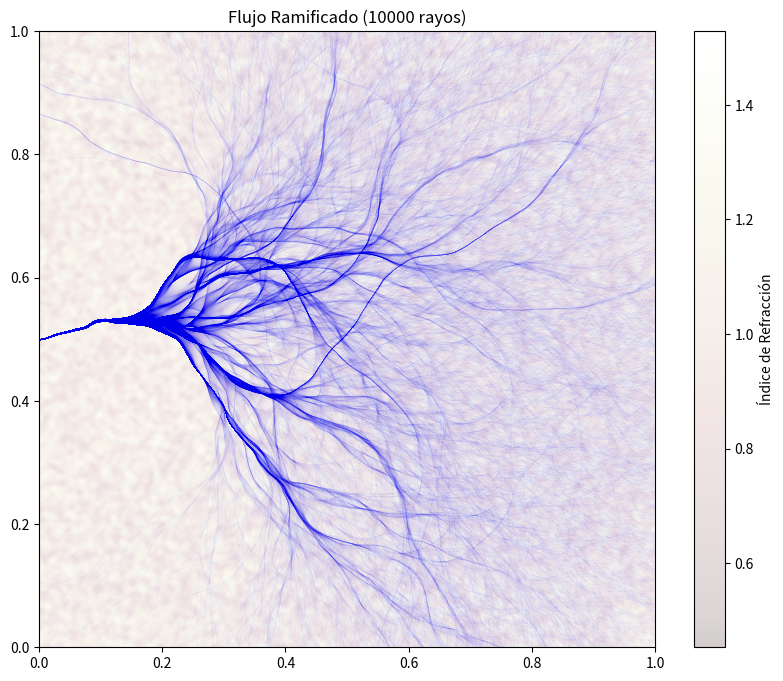

Write Python code to recreate this figure.
import numpy as np
import matplotlib.pyplot as plt
from scipy.interpolate import RegularGridInterpolator
from scipy.ndimage import gaussian_filter
from matplotlib.collections import LineCollection

rng = np.random.default_rng()
noise_L = 1000
dt = 0.001
steps = int(1.0 / dt)
nrays = 10000

# Pre-alocación de memoria
pos = np.zeros((nrays, steps, 2))
p = np.zeros((nrays, steps, 2))

# 1. GENERACIÓN DEL MEDIO
# Medio ruidoso
raw_noise = rng.normal(0, 1, (noise_L, noise_L))
smooth_noise = gaussian_filter(raw_noise, sigma=4)
refraction_indices = 1.0 + (smooth_noise / np.std(smooth_noise)) * 0.1

# # Medio no ruidoso
# w = 10
# refraction_indices = 1.0 + 0.1 * np.outer(np.sin(w * np.linspace(0, 2 * np.pi, noise_L)), np.cos(np.pi * w * np.linspace(0, 2 * np.pi, noise_L)))

x = np.linspace(0, 1, noise_L)
y = np.linspace(0, 1, noise_L)

# 2. INTERPOLADORES
n = RegularGridInterpolator((x, y), refraction_indices, method='linear', bounds_error=False, fill_value=1.0)
dn_dx, dn_dy = np.gradient(refraction_indices, 1 / noise_L, 1 / noise_L)

interp_dn_dx = RegularGridInterpolator((x, y), dn_dx, method='linear', bounds_error=False, fill_value=0.0)
interp_dn_dy = RegularGridInterpolator((x, y), dn_dy, method='linear', bounds_error=False, fill_value=0.0)

# # Condiciones iniciales radiales
# pos_0 = np.zeros((nrays, 2))
# pos_0[:, 0] = 0.5
# pos_0[:, 1] = 0.5

# p_0 = np.zeros((nrays, 2))
# n_iniciales = n(pos_0) # Una sola llamada al interpolador
# p_0[:, 0] = 1.2 * n_iniciales * np.sin(np.linspace(0.0, 2 * np.pi, nrays))
# p_0[:, 1] = 1.2 * n_iniciales * np.cos(np.linspace(0.0, 2 * np.pi, nrays))

# pos[:, 0] = pos_0
# p[:, 0] = p_0

# Condiciones iniciales lineales
pos_0 = np.zeros((nrays, 2))
pos_0[:, 0] = 0.0
# Se distribuyen uniformemente entre y=0.495 y y=0.500
pos_0[:, 1] = np.linspace(0.499, 0.5, nrays)

p_0 = np.zeros((nrays, 2))
n_iniciales = n(pos_0) # Una sola llamada al interpolador
p_0[:, 0] = 1.0 * n_iniciales
p_0[:, 1] = 0.0 * n_iniciales

pos[:, 0] = pos_0
p[:, 0] = p_0

# 4. BUCLE DE INTEGRACIÓN
for t in range(1, steps):
    # Guardamos el estado anterior en una variable local para no re-evaluar el array
    pos_prev = pos[:, t-1] 
    p_prev = p[:, t-1]
    
    pos[:, t] = pos_prev + dt * p_prev
    
    # Extraemos todos los valores a la vez
    n_vals = n(pos_prev)
    dn_dx_vals = interp_dn_dx(pos_prev)
    dn_dy_vals = interp_dn_dy(pos_prev)
    
    p[:, t, 0] = p_prev[:, 0] + dt * n_vals * dn_dx_vals
    p[:, t, 1] = p_prev[:, 1] + dt * n_vals * dn_dy_vals

# 5. VISUALIZACIÓN OPTIMIZADA (LineCollection)
fig, ax = plt.subplots(figsize=(10, 8))


image = ax.imshow(refraction_indices.T, cmap='pink', extent=[0, 1, 0, 1], origin='lower', alpha=0.2)
plt.colorbar(image, ax=ax, label="Índice de Refracción")

# LineCollection es infinitamente más rápido que hacer un 'for' con plt.plot
lc = LineCollection(pos, colors='blue', alpha=0.01, linewidths=0.5)
ax.add_collection(lc)

ax.set_xlim(0, 1)
ax.set_ylim(0, 1)
ax.set_title(f"Flujo Ramificado ({nrays} rayos)")
plt.show()
